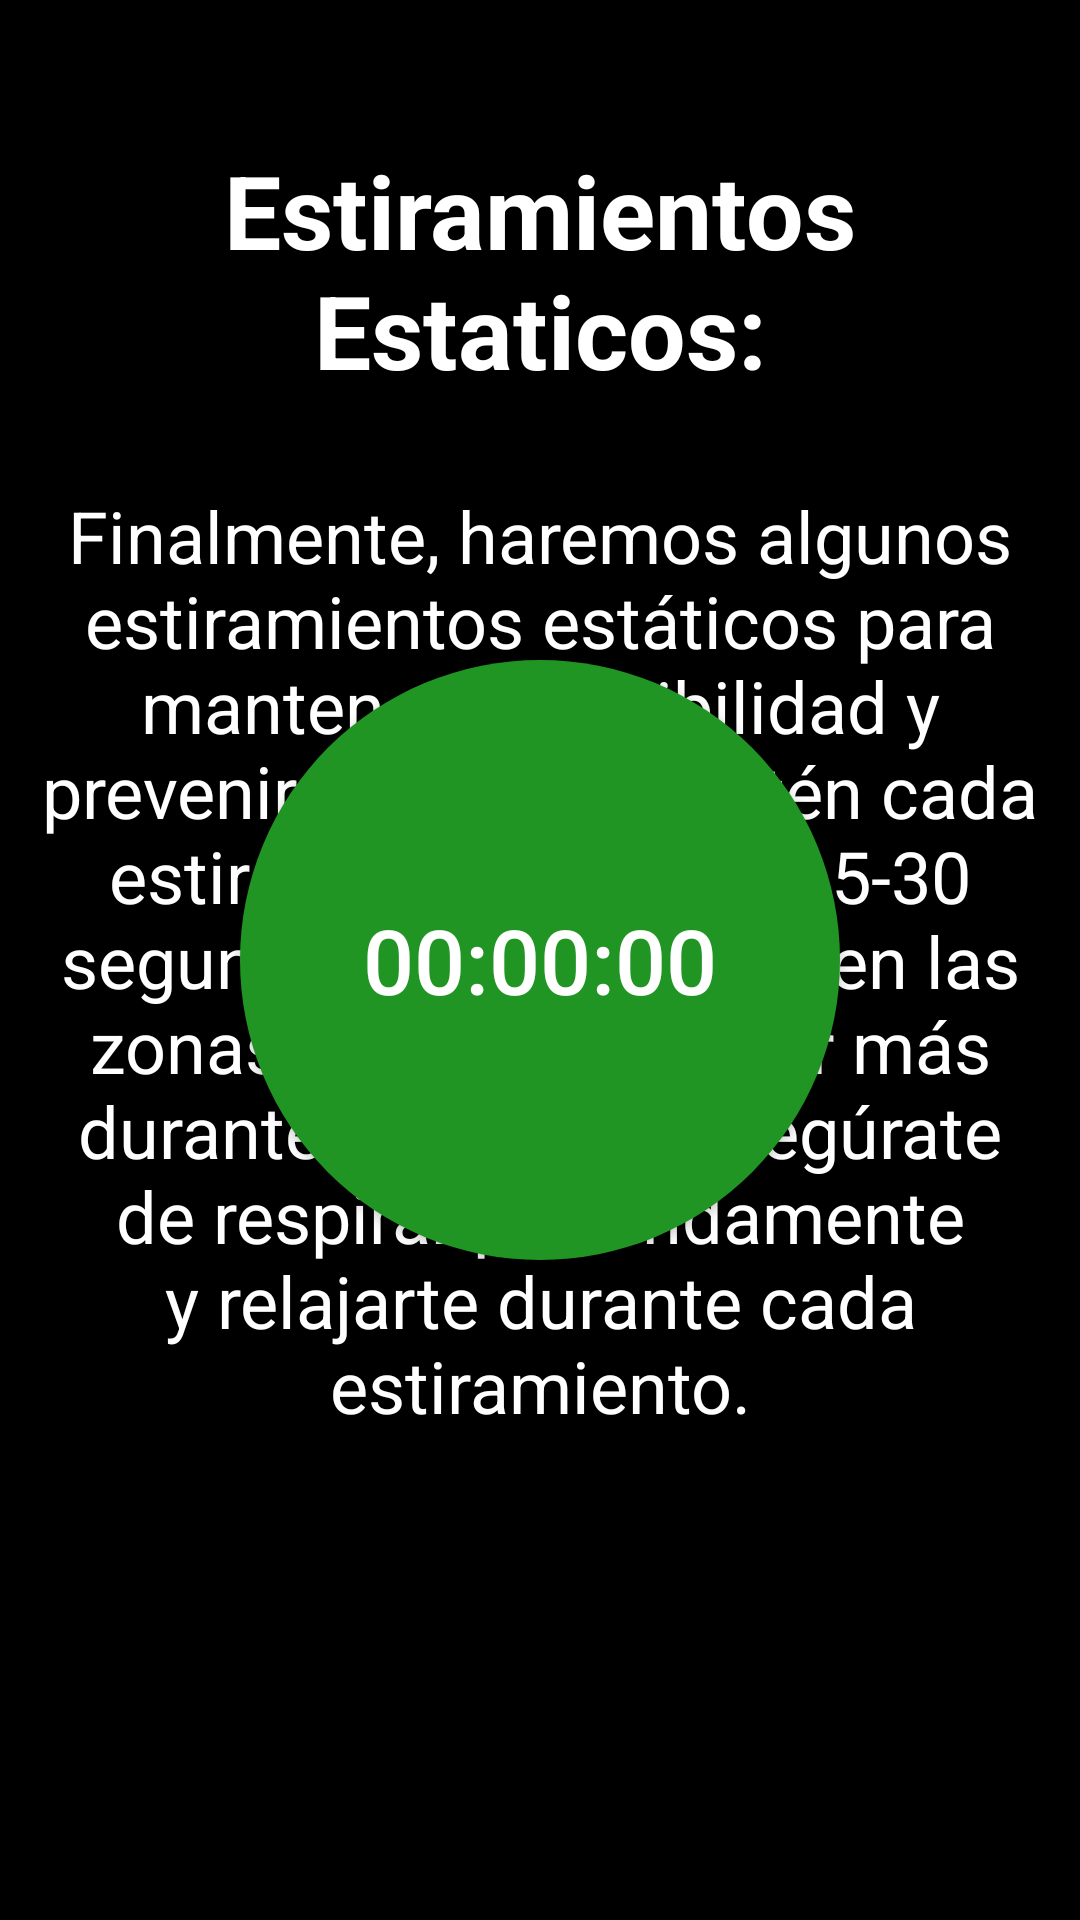

Write the Android layout XML for this screen, with the resource values it uses.
<!-- AndroidManifest.xml: application theme Theme.RunningApp -->
<!-- res/layout/activity_calentamiento3.xml -->
<?xml version="1.0" encoding="utf-8"?>
<androidx.constraintlayout.widget.ConstraintLayout xmlns:android="http://schemas.android.com/apk/res/android"
    xmlns:app="http://schemas.android.com/apk/res-auto"
    xmlns:tools="http://schemas.android.com/tools"
    android:layout_width="match_parent"
    android:layout_height="match_parent"
    android:background="@color/black"
    tools:context=".CalentamientoActivity3">

    <Button
        android:id="@+id/textTiempo3"
        android:layout_width="200dp"
        android:layout_height="200dp"
        android:background="@drawable/boton_redondo"
        android:backgroundTint="@color/iniciar"
        android:drawableTint="@color/iniciar"
        android:gravity="center"
        android:text="00:00:00"
        android:textAlignment="center"
        android:textColor="#FFFFFF"
        android:textSize="30sp"
        app:layout_constraintBottom_toBottomOf="parent"
        app:layout_constraintEnd_toEndOf="parent"
        app:layout_constraintStart_toStartOf="parent"
        app:layout_constraintTop_toTopOf="parent" />

    <Button
        android:id="@+id/btnContinuar3"
        android:layout_width="wrap_content"
        android:layout_height="wrap_content"
        android:layout_marginBottom="68dp"
        android:background="@drawable/custom_edittext"
        android:backgroundTint="#F44336"
        android:text="EMPEZAR A CORRER"
        app:layout_constraintBottom_toBottomOf="parent"
        app:layout_constraintEnd_toEndOf="parent"
        app:layout_constraintHorizontal_bias="0.536"
        app:layout_constraintStart_toStartOf="parent"
        app:layout_constraintTop_toBottomOf="@+id/textTiempo3" />

    <TextView
        android:id="@+id/txtejer3"
        android:layout_width="wrap_content"
        android:layout_height="wrap_content"
        android:layout_margin="20dp"
        android:text="Finalmente, haremos algunos estiramientos estáticos para mantener la flexibilidad y prevenir lesiones. Mantén cada estiramiento durante 15-30 segundos, enfocándote en las zonas que suelen sufrir más durante la carrera. Asegúrate de respirar profundamente y relajarte durante cada estiramiento."
        android:textAlignment="center"
        android:textColor="#FFFFFF"
        android:textSize="24sp"
        app:layout_constraintBottom_toBottomOf="parent"
        app:layout_constraintEnd_toEndOf="parent"
        app:layout_constraintStart_toStartOf="parent"
        app:layout_constraintTop_toTopOf="parent" />

    <TextView
        android:id="@+id/textView171"
        android:layout_width="wrap_content"
        android:layout_height="wrap_content"
        android:text="Estiramientos Estaticos:"
        android:textAlignment="center"
        android:textColor="#FFFFFF"
        android:textSize="34sp"
        android:textStyle="bold"
        app:layout_constraintBottom_toTopOf="@+id/textTiempo3"
        app:layout_constraintEnd_toEndOf="parent"
        app:layout_constraintHorizontal_bias="0.487"
        app:layout_constraintStart_toStartOf="parent"
        app:layout_constraintTop_toTopOf="parent"
        app:layout_constraintVertical_bias="0.352" />

</androidx.constraintlayout.widget.ConstraintLayout>
<!-- resources referenced by this layout -->
<resources>
  <color name="black">#FF000000</color>
  <color name="iniciar">#209524</color>
  <!-- drawable boton_redondo (drawable) -->
  <shape xmlns:android="http://schemas.android.com/apk/res/android"
      android:shape="oval">
      <solid android:color="@color/iniciar" />
  </shape>
  <style name="Theme.RunningApp" parent="Theme.MaterialComponents.DayNight.NoActionBar">
          
          <item name="colorPrimary">@color/purple_500</item>
          <item name="colorPrimaryVariant">@color/purple_700</item>
          <item name="colorOnPrimary">@color/white</item>
          
          <item name="colorSecondary">@color/teal_200</item>
          <item name="colorSecondaryVariant">@color/teal_700</item>
          <item name="colorOnSecondary">@color/black</item>
          <item name="color">@color/topbar</item>
          <item name="colorAccent">@color/black</item>
          
          <item name="android:statusBarColor">?attr/colorPrimary</item>
          
      </style>
  <color name="purple_500">#407BFF</color>
  <color name="purple_700">#0A1172</color>
  <color name="white">#FFFFFFFF</color>
  <color name="teal_200">#FF03DAC5</color>
  <color name="teal_700">#FF018786</color>
  <color name="topbar">#FFFF</color>
</resources>
